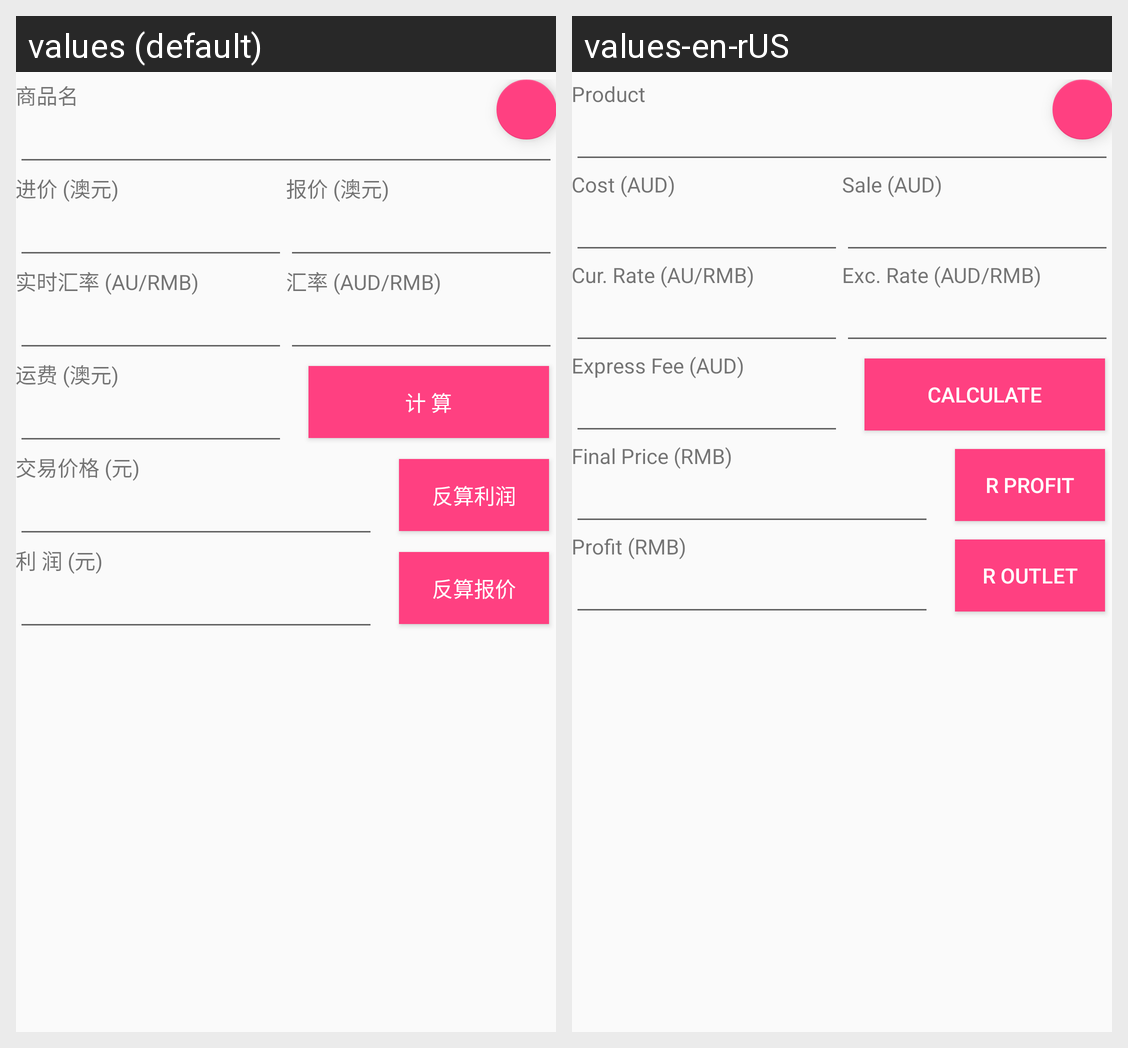

Translations of the strings shown on this Android screen, per locale in the grid:
Android screen res/layout/fragment_calculator.xml rendered under 2 locales, left to right: values (default), values-en-rUS. Device: Nexus 5 (rendered at 1080×1920; each locale shown at half size, 540×960, under a caption strip naming it); theme AppTheme.
Strings drawn on this screen, with the default value and each locale's value (text and hints the layout hard-codes, and strings that could not be matched under every locale, appear in the picture but are not listed):

trade_name
  values: 商品名
  values-en-rUS: Product

import_price
  values: 进价 (澳元)
  values-en-rUS: Cost (AUD)

outlet_price
  values: 报价 (澳元)
  values-en-rUS: Sale (AUD)

exchange_rate_now
  values: 实时汇率 (AU/RMB)
  values-en-rUS: Cur. Rate (AU/RMB)

exchange_rate
  values: 汇率 (AUD/RMB)
  values-en-rUS: Exc. Rate (AUD/RMB)

express_fee
  values: 运费 (澳元)
  values-en-rUS: Express Fee (AUD)

calculate
  values: 计 算
  values-en-rUS: Calculate

trade_price
  values: 交易价格 (元)
  values-en-rUS: Final Price (RMB)

reverse_profit
  values: 反算利润
  values-en-rUS: R Profit

profit
  values: 利 润 (元)
  values-en-rUS: Profit (RMB)

reverse_outlet
  values: 反算报价
  values-en-rUS: R Outlet
